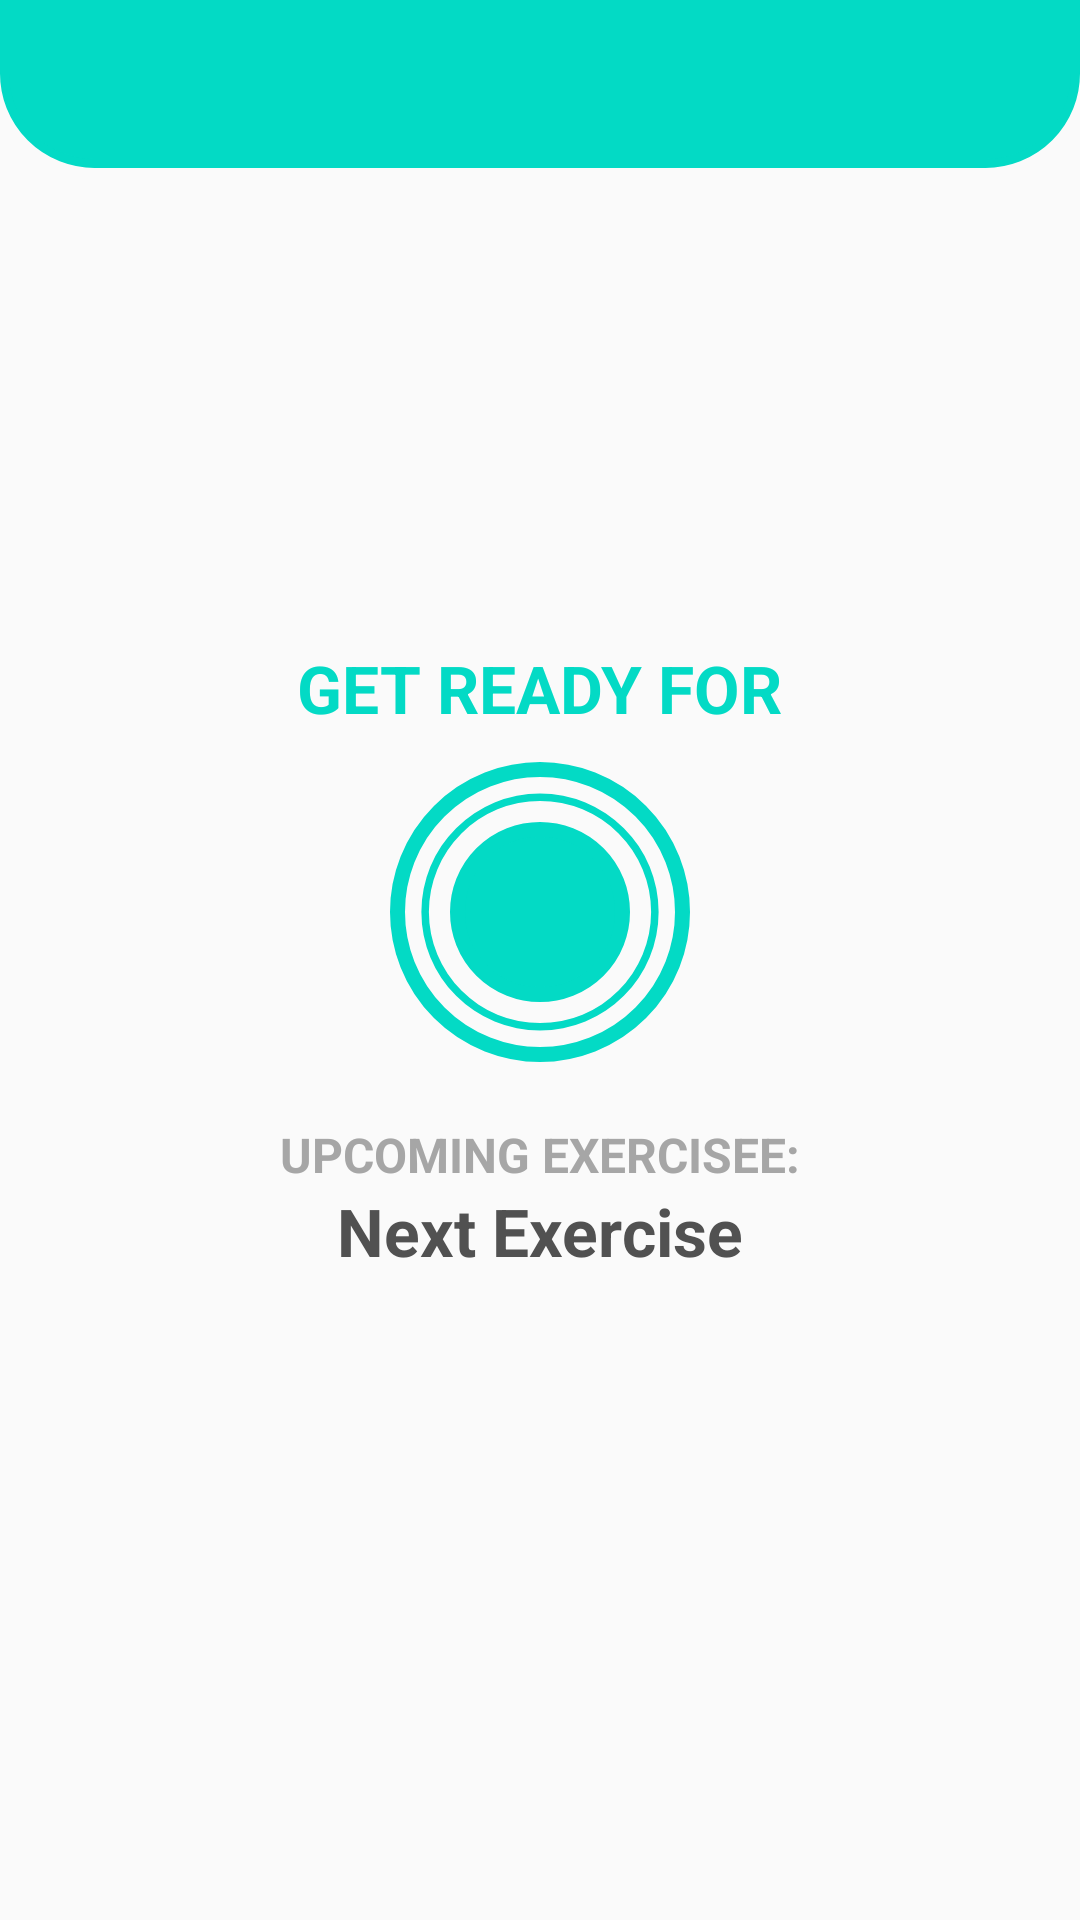

This screen was rendered from an Android layout file. Write that file and the resources it references.
<!-- AndroidManifest.xml: activity theme Theme.AppCompat.Light.NoActionBar -->
<!-- res/layout/activity_exercise.xml -->
<?xml version="1.0" encoding="utf-8"?>
<androidx.constraintlayout.widget.ConstraintLayout xmlns:android="http://schemas.android.com/apk/res/android"
    xmlns:app="http://schemas.android.com/apk/res-auto"
    xmlns:tools="http://schemas.android.com/tools"
    android:layout_width="match_parent"
    android:layout_height="match_parent"
    android:orientation="vertical"
    tools:context=".ExerciseActivity">

    <androidx.appcompat.widget.Toolbar
        android:id="@+id/toolbar_exercise_activity"
        android:layout_width="match_parent"
        android:layout_height="?android:attr/actionBarSize"
        android:background="@drawable/radius_tool_bar"
        android:theme="@style/ToolbarTheme"
        app:titleTextColor="@color/white"
        android:textAlignment="center"
        tools:ignore="MissingConstraints" />

    <LinearLayout
        android:id="@+id/llRestview"
        android:layout_width="match_parent"
        android:layout_height="match_parent"
        android:layout_below="@+id/toolbar_exercise_activity"
        android:gravity="center"
        android:orientation="vertical"
        android:visibility="visible"
        tools:visibility="visible">

        <TextView
            android:layout_width="wrap_content"
            android:layout_height="wrap_content"
            android:text="GET READY FOR"
            android:textColor="@color/teal_200"
            android:textSize="22sp"
            android:textStyle="bold" />

        <FrameLayout
            android:layout_width="100dp"
            android:layout_height="100dp"
            android:layout_marginTop="10dp"
            android:background="@drawable/item_circle">

            <ProgressBar
                android:id="@+id/progressBar"
                style="?android:attr/progressBarStyleHorizontal"
                android:layout_width="100dp"
                android:layout_height="100dp"
                android:layout_gravity="center"
                android:background="@drawable/circluar_progress_grey"
                android:indeterminate="false"
                android:max="10"
                android:progress="100"
                android:progressDrawable="@drawable/circular_progress_bar"
                android:rotation="-90" />

            <LinearLayout
                android:layout_width="60dp"
                android:layout_height="60dp"
                android:layout_gravity="center"
                android:background="@drawable/item_circle_background"
                android:gravity="center">

                <TextView
                    android:id="@+id/tvTimer"
                    android:layout_width="wrap_content"
                    android:layout_height="wrap_content"
                    android:textColor="#FFFFFF"
                    android:textSize="25sp"
                    android:textStyle="bold"
                    tools:text="10" />
            </LinearLayout>
        </FrameLayout>
        <TextView
            android:paddingTop="20dp"
            android:layout_width="wrap_content"
            android:layout_height="wrap_content"
            android:text="UPCOMING EXERCISEE:"
            android:textColor="#A6A6A6"
            android:textSize="16sp"
            android:textStyle="bold" />
        <TextView
            android:id="@+id/tvNextExercise"
            android:layout_width="wrap_content"
            android:layout_height="wrap_content"
            android:text="Next Exercise"
            android:textColor="#515151"
            android:textSize="22sp"
            android:textStyle="bold" />
    </LinearLayout>
    <LinearLayout
        android:id="@+id/llExerciseview"
        android:layout_width="match_parent"
        android:layout_height="match_parent"
        android:layout_below="@+id/toolbar_exercise_activity"
        android:gravity="center"
        android:orientation="vertical"
        android:visibility="gone"
        tools:visibility="gone"
        >
        <LinearLayout
            android:layout_width="380dp"
            android:gravity="center"
            android:layout_height="380dp">
            <ImageView
                android:layout_margin="20dp"
                android:id="@+id/ivImage"
                android:layout_width="match_parent"
                android:layout_height="wrap_content"
                android:scaleType="fitXY"
                android:contentDescription="@string/image"
                android:src="@drawable/ic_plank"
                />
        </LinearLayout>
        <TextView
            android:id="@+id/tvExerciseName"
            android:layout_width="wrap_content"
            android:layout_height="wrap_content"
            android:text="EXERCISE NAME"
            android:textColor="@color/teal_200"
            android:textSize="18sp"
            android:textStyle="bold" />

        <FrameLayout
            android:layout_width="100dp"
            android:layout_height="100dp"
            android:layout_marginTop="10dp"
            android:background="@drawable/item_circle">

            <ProgressBar
                android:id="@+id/progressBarExercise"
                style="?android:attr/progressBarStyleHorizontal"
                android:layout_width="100dp"
                android:layout_height="100dp"
                android:layout_gravity="center"
                android:background="@drawable/circluar_progress_grey"
                android:indeterminate="false"
                android:max="30"
                android:progress="100"
                android:progressDrawable="@drawable/circular_progress_bar"
                android:rotation="-90" />

            <LinearLayout
                android:layout_width="60dp"
                android:layout_height="60dp"
                android:layout_gravity="center"
                android:background="@drawable/item_circle_background"
                android:gravity="center">

                <TextView
                    android:id="@+id/tvTimerExercise"
                    android:layout_width="wrap_content"
                    android:layout_height="wrap_content"
                    android:textColor="#FFFFFF"
                    android:textSize="25sp"
                    android:textStyle="bold"
                    tools:text="30" />
            </LinearLayout>
        </FrameLayout>
    </LinearLayout>
</androidx.constraintlayout.widget.ConstraintLayout>
<!-- resources referenced by this layout -->
<resources>
  <color name="teal_200">#FF03DAC5</color>
  <color name="white">#FFFFFFFF</color>
  <!-- drawable circluar_progress_grey (drawable) -->
  <?xml version="1.0" encoding="utf-8"?>
  <layer-list xmlns:android="http://schemas.android.com/apk/res/android">
      <item>
          <shape
              android:innerRadiusRatio="2.7"
              android:shape="ring"
              android:thicknessRatio="60"
              android:useLevel="false">
              <solid android:color="#F6F6F6"/>
          </shape>
      </item>
  </layer-list>
  <!-- drawable circular_progress_bar (drawable) -->
  <?xml version="1.0" encoding="utf-8"?>
  <layer-list xmlns:android="http://schemas.android.com/apk/res/android">
      <item>
          <shape
              android:innerRadiusRatio="2.7"
              android:shape="ring"
              android:thicknessRatio="40"
              android:useLevel="true">
              <solid android:color="@color/teal_200"/>
          </shape>
      </item>
  </layer-list>
  <!-- drawable ic_plank: png bitmap (drawable-v24, 28241 bytes) -->
  <!-- drawable item_circle (drawable) -->
  <?xml version="1.0" encoding="utf-8"?>
  <shape android:shape="oval"
      xmlns:android="http://schemas.android.com/apk/res/android">
      <stroke android:width="5dp" android:color="@color/teal_200"/>
  
  </shape>
  <!-- drawable item_circle_background (drawable) -->
  <?xml version="1.0" encoding="utf-8"?>
  <shape xmlns:android="http://schemas.android.com/apk/res/android"
      android:shape="oval">
      <stroke android:width="5dp" android:color="@color/teal_200"/>
      <solid android:color="@color/teal_200"/>
  </shape>
  <!-- drawable radius_tool_bar (drawable) -->
  <?xml version="1.0" encoding="utf-8"?>
  <shape xmlns:android="http://schemas.android.com/apk/res/android">
      <stroke android:width="3dp" android:color="@color/teal_200"/>
      <solid android:color="@color/teal_200"/>
      <corners android:bottomLeftRadius="30dp" android:bottomRightRadius="30dp"/>
  </shape>
  <string name="image">Image</string>
  <style name="ToolbarTheme" parent="@style/ThemeOverlay.AppCompat.ActionBar">
          
          <item name="colorControlNormal">@color/toolbar_color_control_normal</item>
      </style>
  <color name="toolbar_color_control_normal">#FF018786</color>
</resources>
